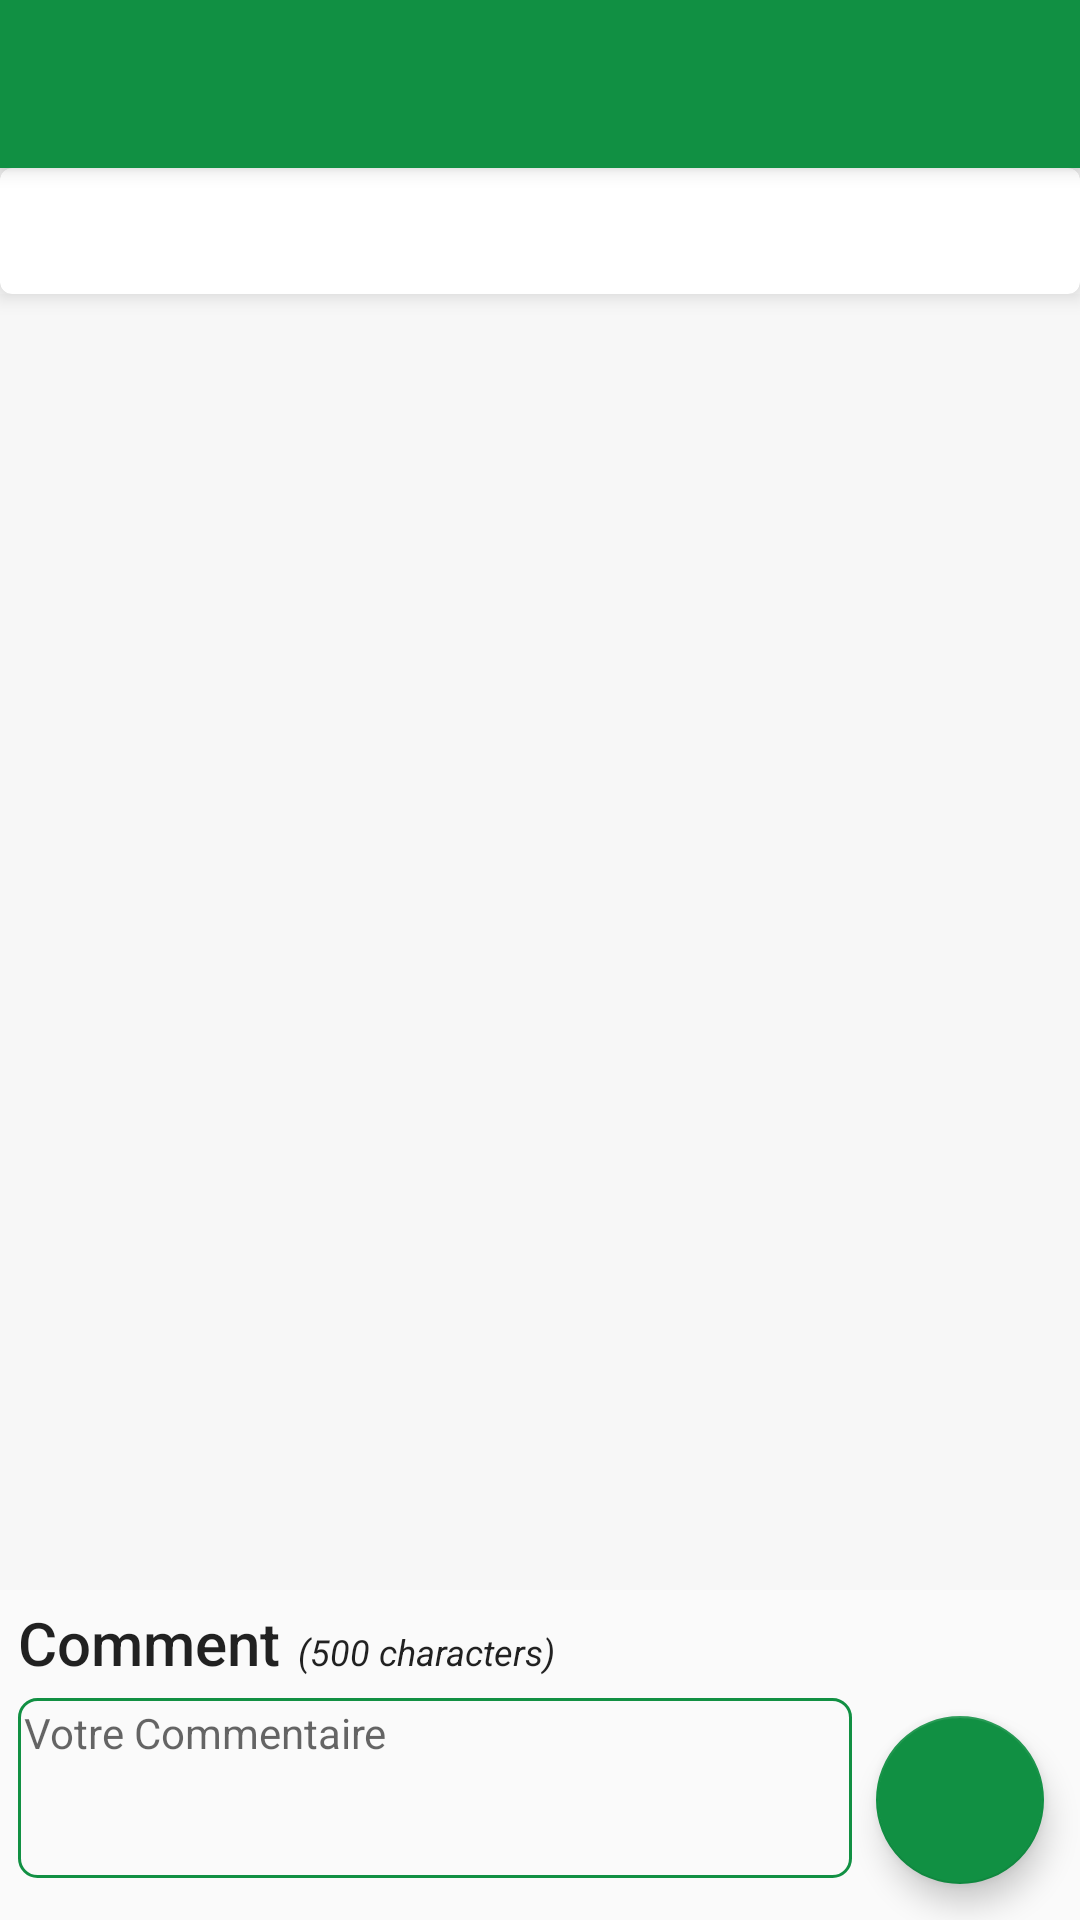

Write the Android layout XML for this screen, with the resource values it uses.
<!-- AndroidManifest.xml: application theme AppTheme -->
<!-- res/layout/activity_comments.xml -->
<?xml version="1.0" encoding="utf-8"?>
<androidx.coordinatorlayout.widget.CoordinatorLayout xmlns:android="http://schemas.android.com/apk/res/android"
    xmlns:app="http://schemas.android.com/apk/res-auto"
    xmlns:tools="http://schemas.android.com/tools"
    android:layout_width="match_parent"
    android:layout_height="match_parent"
    tools:context=".Comments">

    <com.google.android.material.appbar.AppBarLayout
        android:layout_width="match_parent"
        android:layout_height="wrap_content"
        android:theme="@style/AppTheme.AppBarOverlay">

        <androidx.appcompat.widget.Toolbar
            android:id="@+id/toolbar"
            android:layout_width="match_parent"
            android:layout_height="?attr/actionBarSize"
            android:background="?attr/colorPrimary"
            app:popupTheme="@style/AppTheme.PopupOverlay" />
    </com.google.android.material.appbar.AppBarLayout>

    <include layout="@layout/content_comments" />

    <com.google.android.material.floatingactionbutton.FloatingActionButton
        android:id="@+id/fab_add_new_comments"
        android:layout_width="wrap_content"
        android:layout_height="wrap_content"
        android:layout_gravity="bottom|end"
        android:layout_margin="@dimen/fab_s_margin"
        android:background="@color/colorPrimary"
        app:backgroundTint="@color/colorPrimary"
        app:srcCompat="@drawable/ic_send" />

</androidx.coordinatorlayout.widget.CoordinatorLayout>
<!-- res/layout/content_comments.xml (included above) -->
<?xml version="1.0" encoding="utf-8"?>
<RelativeLayout xmlns:android="http://schemas.android.com/apk/res/android"
    xmlns:app="http://schemas.android.com/apk/res-auto"
    android:layout_width="match_parent"
    android:layout_height="match_parent"
    android:orientation="vertical"
    app:layout_behavior="@string/appbar_scrolling_view_behavior">

    <androidx.cardview.widget.CardView
        android:id="@+id/card_adapter_forum_detail"
        android:layout_width="match_parent"
        android:layout_height="wrap_content"
        android:layout_alignParentTop="true"
        app:cardCornerRadius="4dp"
        app:cardElevation="4dp">

        <LinearLayout
            android:layout_width="match_parent"
            android:layout_height="match_parent"
            android:orientation="vertical"
            android:padding="4dp">

            <RelativeLayout
                android:layout_width="match_parent"
                android:layout_height="wrap_content"
                android:orientation="horizontal">

                <TextView
                    android:id="@+id/forum_detail_get_user_name"
                    style="@style/TextAppearance.AppCompat.Title"
                    android:layout_width="wrap_content"
                    android:layout_height="wrap_content"
                    android:layout_alignParentStart="true"
                    android:layout_alignParentLeft="true"
                    android:textColor="@color/colorPrimary"
                    android:textSize="13sp"
                    android:textStyle="bold" />

                <TextView
                    android:id="@+id/forum_detail_get_date_time"
                    style="@style/Widget.AppCompat.TextView"
                    android:layout_width="wrap_content"
                    android:layout_height="wrap_content"
                    android:layout_alignParentEnd="true"
                    android:layout_alignParentRight="true"
                    android:layout_marginStart="35dp"
                    android:layout_marginLeft="35dp"
                    android:textColor="@color/colorPrimary"
                    android:textSize="13sp" />
            </RelativeLayout>

            <TextView
                android:id="@+id/forum_detail_get_subject"
                style="@style/Widget.AppCompat.TextView"
                android:layout_width="match_parent"
                android:layout_height="wrap_content"
                android:textSize="12sp" />
        </LinearLayout>
    </androidx.cardview.widget.CardView>

    <View
        android:id="@+id/view_comment"
        android:layout_width="match_parent"
        android:layout_height="10dp"
        android:layout_below="@+id/card_adapter_forum_detail"
        android:background="@color/cardview_shadow_end_color" />

    <androidx.recyclerview.widget.RecyclerView
        android:id="@+id/recyclerview_comment"
        android:layout_width="match_parent"
        android:layout_height="match_parent"
        android:layout_above="@+id/text_linear"
        android:layout_below="@+id/view_comment"
        android:background="@color/cardview_shadow_end_color"
        android:padding="2dp" />

    <ProgressBar
        android:id="@+id/comment_progress_bar"
        android:layout_width="match_parent"
        android:layout_height="wrap_content"
        android:layout_centerInParent="true"
        android:visibility="gone" />

    <LinearLayout
        android:id="@+id/text_linear"
        android:layout_width="match_parent"
        android:layout_height="100dp"
        android:layout_alignParentBottom="true"
        android:layout_marginTop="4dp"
        android:layout_marginEnd="70dp"
        android:layout_marginRight="70dp"
        android:layout_marginBottom="6dp"
        android:orientation="vertical">

        <LinearLayout
            android:layout_width="wrap_content"
            android:layout_height="wrap_content"
            android:layout_marginLeft="6dp"
            android:layout_marginRight="6dp"
            android:orientation="horizontal">

            <TextView
                style="@style/TextAppearance.AppCompat.Widget.ActionBar.Title"
                android:layout_width="wrap_content"
                android:layout_height="wrap_content"
                android:fadeScrollbars="true"
                android:text="@string/comment" />

            <TextView
                style="@style/Theme.AppCompat.Dialog.Alert"
                android:layout_width="wrap_content"
                android:layout_height="wrap_content"
                android:layout_marginStart="6dp"
                android:layout_marginLeft="6dp"
                android:fadeScrollbars="true"
                android:text="@string/_500_characters"
                android:textSize="12sp"
                android:textStyle="italic" />
        </LinearLayout>

        <EditText
            android:id="@+id/edit_new_comments"
            style="@style/TextAppearance.AppCompat.Body1"
            android:layout_width="match_parent"
            android:layout_height="60dp"
            android:layout_marginLeft="6dp"
            android:layout_marginTop="5dp"
            android:layout_marginRight="6dp"
            android:background="@drawable/circle_bg_color"
            android:gravity="start"
            android:hint="@string/your_comment"
            android:inputType="textLongMessage|text|textMultiLine"
            android:maxLength="500"
            android:padding="2dp" />
    </LinearLayout>

</RelativeLayout>
<!-- resources referenced by this layout -->
<resources>
  <color name="colorPrimary">#119043</color>
  <dimen name="fab_s_margin">12dp</dimen>
  <!-- drawable circle_bg_color (drawable) -->
  <?xml version="1.0" encoding="utf-8"?>
  <shape xmlns:android="http://schemas.android.com/apk/res/android"
      android:shape="rectangle">
  
      <stroke
          android:width="1dp"
          android:color="@color/colorPrimary" />
      <corners android:radius="6dp" />
  </shape>
  <string name="_500_characters">(500 characters)</string>
  <string name="comment">Comment</string>
  <string name="your_comment">Votre Commentaire</string>
  <style name="AppTheme.AppBarOverlay" parent="ThemeOverlay.AppCompat.Dark.ActionBar" />
  <style name="AppTheme.PopupOverlay" parent="ThemeOverlay.AppCompat.Light" />
  <style name="AppTheme" parent="Theme.AppCompat.Light.DarkActionBar">
          
          <item name="colorPrimary">@color/colorPrimary</item>
          <item name="colorPrimaryDark">@color/colorPrimaryDark</item>
          <item name="colorAccent">@color/colorAccent</item>
      </style>
  <color name="colorPrimaryDark">#0A5327</color>
  <color name="colorAccent">#08AF35</color>
</resources>
